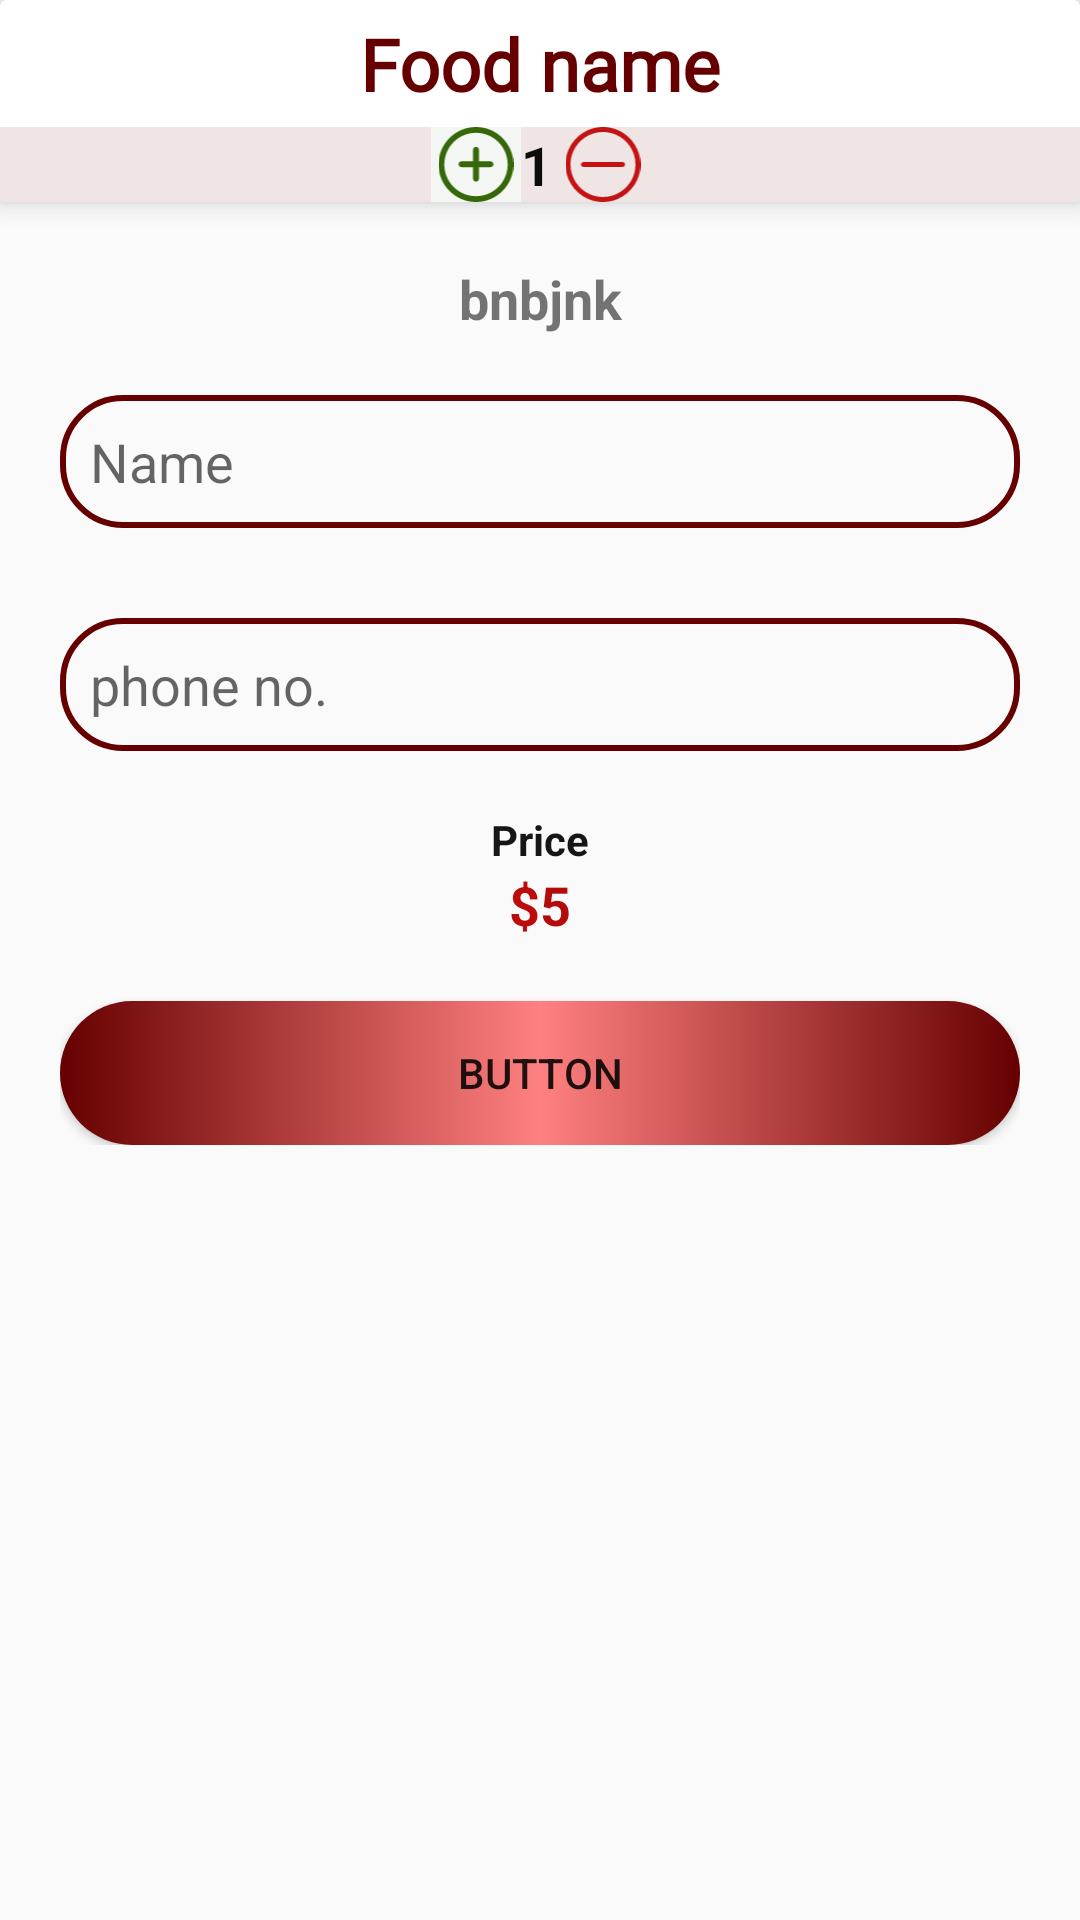

Android layout source for this screen:
<!-- AndroidManifest.xml: application theme Theme.Caffe_house -->
<!-- res/layout/activity_order.xml -->
<?xml version="1.0" encoding="utf-8"?>
<LinearLayout xmlns:android="http://schemas.android.com/apk/res/android"
    xmlns:app="http://schemas.android.com/apk/res-auto"
    xmlns:tools="http://schemas.android.com/tools"
    android:layout_width="match_parent"
    android:layout_height="match_parent"
    tools:context=".orderActivity"
    android:orientation="vertical">


    <androidx.cardview.widget.CardView
        android:layout_width="match_parent"
        android:layout_height="wrap_content"
        android:elevation="5dp"
        app:cardElevation="5dp"
        app:cardMaxElevation="5dp">

        <LinearLayout
            android:layout_width="match_parent"
            android:layout_height="match_parent"
            android:orientation="vertical">

            <ImageView
                android:id="@+id/orderimage"
                android:layout_width="match_parent"
                android:layout_height="wrap_content"
                android:layout_gravity="center"
                android:scaleType="centerCrop"
                app:srcCompat="@drawable/affogato" />

            <TextView
                android:id="@+id/foody"
                android:layout_width="match_parent"
                android:layout_height="wrap_content"
                android:fontFamily="@font/allerta"
                android:gravity="center"
                android:padding="5dp"
                android:text="Food name"
                android:textColor="#660000"
                android:textSize="24sp"
                android:textStyle="bold" />

            <LinearLayout
                android:layout_width="match_parent"
                android:layout_height="wrap_content"
                android:layout_gravity="center"
                android:background="#EFE5E5"
                android:gravity="center"
                android:orientation="horizontal">

                <ImageView
                    android:id="@+id/imageView2"
                    android:layout_width="30dp"
                    android:layout_height="25dp"
                    android:background="#F4F6F3"
                    app:srcCompat="@drawable/ic_add"
                    app:tint="#366809" />

                <TextView
                    android:id="@+id/textView4"
                    android:layout_width="wrap_content"
                    android:layout_height="wrap_content"
                    android:layout_marginEnd="2dp"
                    android:layout_marginRight="2dp"
                    android:text="1"
                    android:textColor="#0C0C0C"
                    android:textSize="18sp"
                    android:textStyle="bold" />

                <ImageView
                    android:id="@+id/g_sign_in"
                    android:layout_width="30dp"
                    android:layout_height="25dp"
                    app:srcCompat="@drawable/ic_minus"
                    app:tint="#C51212" />
            </LinearLayout>
        </LinearLayout>

    </androidx.cardview.widget.CardView>

    <LinearLayout
        android:layout_width="match_parent"
        android:layout_height="wrap_content"
        android:orientation="vertical"
        android:paddingLeft="20dp"
        android:paddingRight="20dp">

        <TextView
            android:id="@+id/des"
            android:layout_width="match_parent"
            android:layout_height="wrap_content"
            android:layout_marginTop="20dp"
            android:layout_weight="1"
            android:gravity="center"
            android:text="bnbjnk"
            android:textSize="18sp"
            android:textStyle="bold" />

        <EditText
            android:id="@+id/nameuse"
            android:layout_width="match_parent"
            android:layout_height="wrap_content"
            android:layout_marginTop="20dp"
            android:layout_marginBottom="10dp"
            android:layout_weight="1"
            android:background="@drawable/gradient4"
            android:ems="10"
            android:hint="Name"
            android:inputType="textPersonName"
            android:padding="10dp" />

        <EditText
            android:id="@+id/phone"
            android:layout_width="match_parent"
            android:layout_height="wrap_content"
            android:layout_marginTop="20dp"
            android:layout_weight="1"
            android:background="@drawable/gradient4"
            android:ems="10"
            android:hint="phone no."
            android:inputType="textPersonName"
            android:padding="10dp" />

        <TextView
            android:id="@+id/textView9"
            android:layout_width="match_parent"
            android:layout_height="wrap_content"
            android:layout_marginTop="20dp"
            android:layout_weight="1"
            android:gravity="center"
            android:text="Price"
            android:textColor="#171616"
            android:textStyle="bold" />

        <LinearLayout
            android:layout_width="match_parent"
            android:layout_height="match_parent"
            android:layout_weight="1"
            android:gravity="center"
            android:orientation="horizontal">

            <TextView
                android:id="@+id/textView11"
                android:layout_width="wrap_content"
                android:layout_height="wrap_content"
                android:text="$"
                android:textColor="#BD0A0A"
                android:textSize="18sp"
                android:textStyle="bold" />

            <TextView
                android:id="@+id/detailprice"
                android:layout_width="wrap_content"
                android:layout_height="match_parent"
                android:text="5"
                android:textColor="#B30B0B"
                android:textSize="18sp"
                android:textStyle="bold" />


        </LinearLayout>

        <Button
            android:id="@+id/insert"
            android:layout_width="match_parent"
            android:layout_height="wrap_content"
            android:layout_marginTop="20dp"
            android:layout_weight="1"
            android:background="@drawable/gradient2"
            android:text="Button" />

    </LinearLayout>

</LinearLayout>
<!-- resources referenced by this layout -->
<resources>
  <!-- drawable gradient2 (drawable-v24) -->
  <?xml version="1.0" encoding="utf-8"?>
  <shape xmlns:android="http://schemas.android.com/apk/res/android"
      android:shape="rectangle">
      <corners
          android:radius="40dp"></corners>
      <gradient
          android:startColor="#660000"
          android:centerColor="#ff8080"
          android:endColor="#660000"
          android:angle="360"/>
  
  </shape>
  <!-- drawable gradient4 (drawable-v24) -->
  <?xml version="1.0" encoding="utf-8"?>
  <shape xmlns:android="http://schemas.android.com/apk/res/android">
      <stroke
          android:color="#660000"
          android:width="2dp"/>
      <corners
          android:radius="20dp"/>
  </shape>
  <!-- drawable ic_add (drawable-v24) -->
  <vector android:autoMirrored="true" android:height="512dp"
      android:viewportHeight="512" android:viewportWidth="512"
      android:width="512dp" xmlns:android="http://schemas.android.com/apk/res/android">
      <path android:fillColor="#FF000000" android:pathData="M256,0C114.833,0 0,114.833 0,256s114.833,256 256,256s256,-114.853 256,-256S397.167,0 256,0zM256,472.341c-119.275,0 -216.341,-97.046 -216.341,-216.341S136.725,39.659 256,39.659S472.341,136.705 472.341,256S375.295,472.341 256,472.341z"/>
      <path android:fillColor="#FF000000" android:pathData="M355.148,234.386H275.83v-79.318c0,-10.946 -8.864,-19.83 -19.83,-19.83s-19.83,8.884 -19.83,19.83v79.318h-79.318c-10.966,0 -19.83,8.884 -19.83,19.83s8.864,19.83 19.83,19.83h79.318v79.318c0,10.946 8.864,19.83 19.83,19.83s19.83,-8.884 19.83,-19.83v-79.318h79.318c10.966,0 19.83,-8.884 19.83,-19.83S366.114,234.386 355.148,234.386z"/>
  </vector>
  <style name="Theme.Caffe_house" parent="Theme.AppCompat.DayNight.DarkActionBar">
          
          <item name="colorPrimary">@color/purple_500</item>
          <item name="colorPrimaryVariant">@color/purple_700</item>
          <item name="colorOnPrimary">@color/white</item>
          
          <item name="colorSecondary">@color/teal_200</item>
          <item name="colorSecondaryVariant">@color/teal_700</item>
          <item name="colorOnSecondary">@color/black</item>
          
          <item name="android:statusBarColor" tools:targetApi="l">?attr/colorPrimaryVariant</item>
          
      </style>
  <color name="purple_500">#FF6200EE</color>
  <color name="purple_700">#660000</color>
  <color name="white">#FFFFFFFF</color>
  <color name="teal_200">#FF03DAC5</color>
  <color name="teal_700">#FF018786</color>
  <color name="black">#FF000000</color>
</resources>
